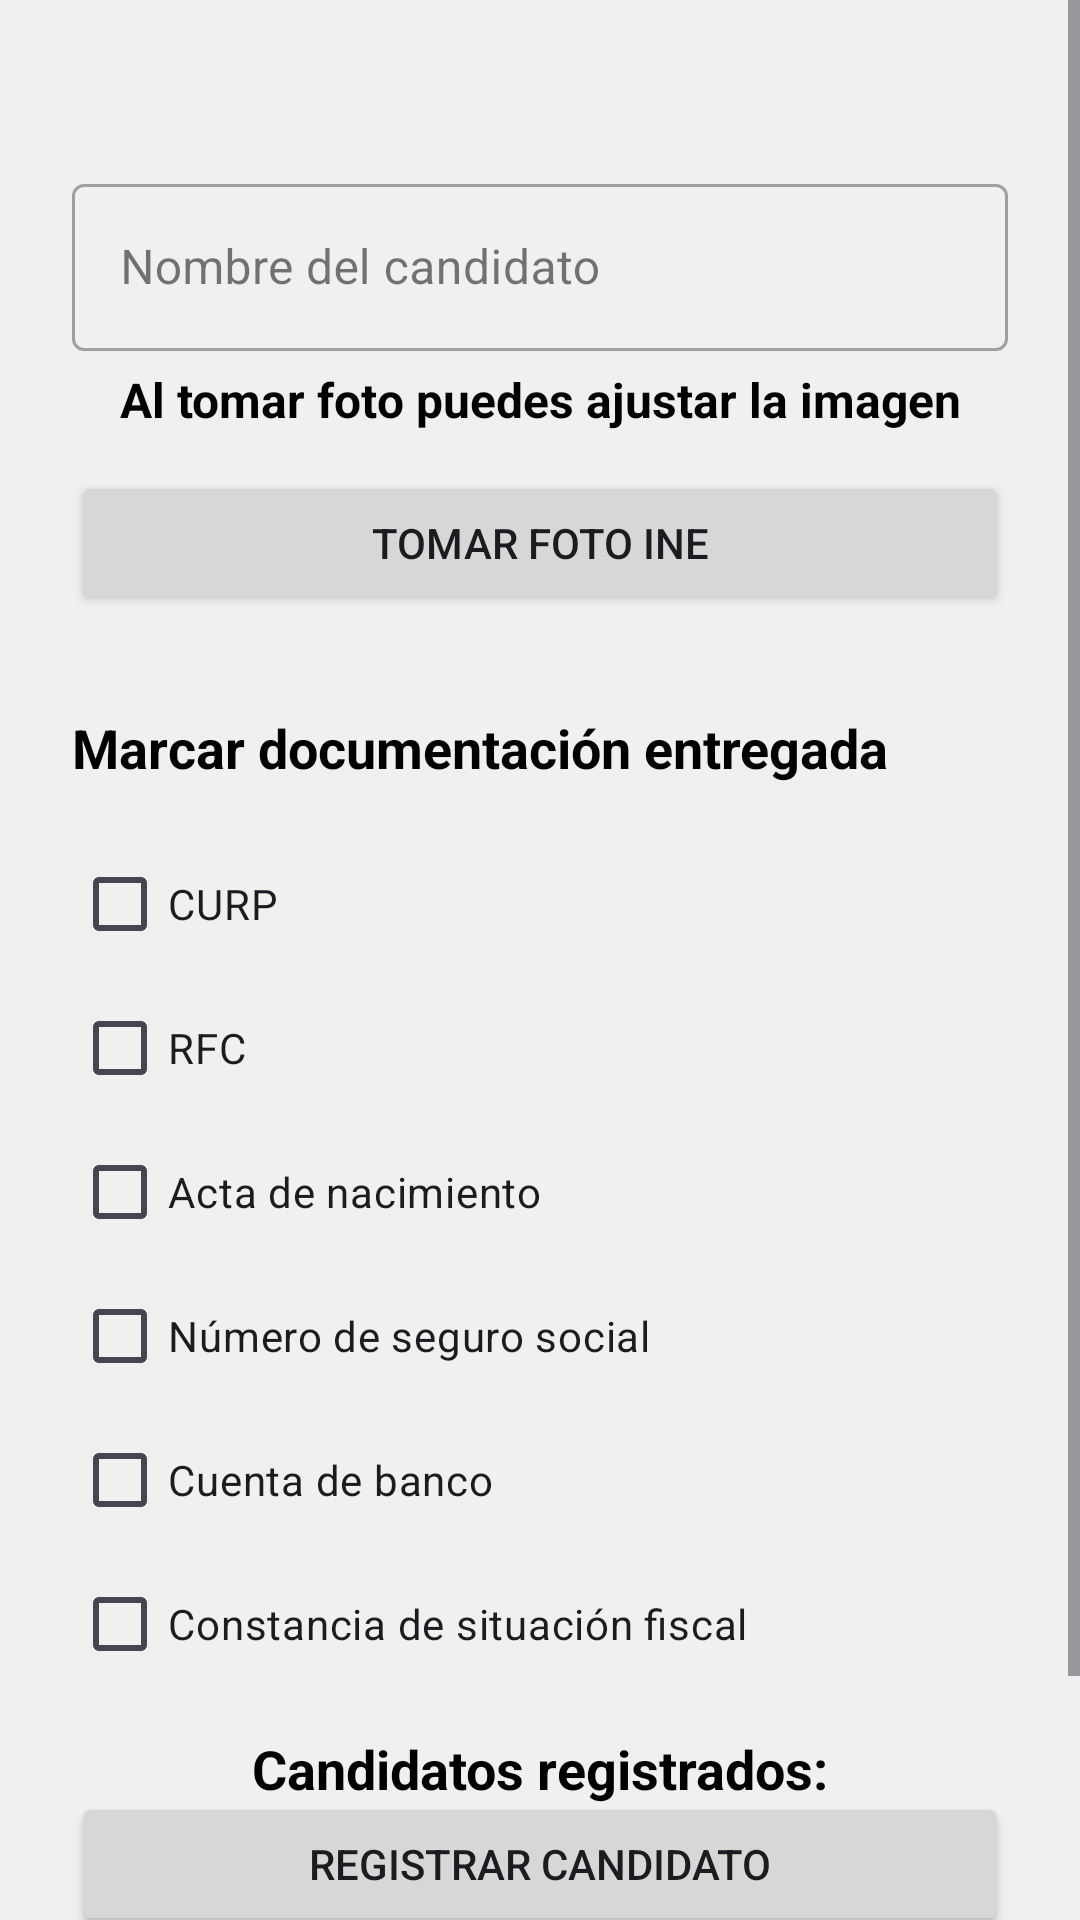

This screen was rendered from an Android layout file. Write that file and the resources it references.
<!-- AndroidManifest.xml: application theme Theme.Reclutadores -->
<!-- res/layout/fragment_register_candidates.xml -->
<?xml version="1.0" encoding="utf-8"?>
<FrameLayout xmlns:android="http://schemas.android.com/apk/res/android"
    xmlns:tools="http://schemas.android.com/tools"
    android:layout_width="match_parent"
    android:layout_height="match_parent"
    xmlns:app="http://schemas.android.com/apk/res-auto"
    android:background="@color/gray"
    tools:context=".ui.registerCandidate.RegisterCandidatesFragment">

    <ScrollView
        android:layout_width="match_parent"
        android:layout_height="match_parent">

        <androidx.constraintlayout.widget.ConstraintLayout
            android:layout_width="match_parent"
            android:layout_height="wrap_content"
            android:padding="24dp">

            

            <com.google.android.material.textfield.TextInputLayout
                android:id="@+id/til_candidate_name"
                android:layout_width="0dp"
                android:layout_height="wrap_content"
                android:hint="@string/candidate_name"
                style="@style/Widget.MaterialComponents.TextInputLayout.OutlinedBox"
                app:layout_constraintTop_toTopOf="parent"
                app:layout_constraintStart_toStartOf="parent"
                app:layout_constraintEnd_toEndOf="parent"
                android:layout_marginTop="32dp">

                <com.google.android.material.textfield.TextInputEditText
                    android:id="@+id/et_candidate_name"
                    android:layout_width="match_parent"
                    android:layout_height="wrap_content"
                    android:inputType="textPersonName|textCapWords"
                    android:maxLines="1"/>
            </com.google.android.material.textfield.TextInputLayout>

            <TextView
                android:id="@+id/tv_form_candite"
                android:layout_width="wrap_content"
                android:layout_height="wrap_content"
                android:text="@string/recorte"
                android:textSize="16sp"
                android:textStyle="bold"
                android:textColor="@android:color/black"
                app:layout_constraintTop_toBottomOf="@id/til_candidate_name"
                app:layout_constraintStart_toStartOf="parent"
                app:layout_constraintEnd_toEndOf="parent"
                app:layout_constraintBottom_toTopOf="@id/card_photo_container" />

            <androidx.cardview.widget.CardView
                android:id="@+id/card_photo_container"
                android:layout_width="0dp"
                android:layout_height="wrap_content"
                app:cardCornerRadius="8dp"
                app:cardElevation="4dp"
                android:layout_marginTop="32dp"
                app:layout_constraintDimensionRatio="3:2"  app:layout_constraintTop_toBottomOf="@id/til_candidate_name"
                app:layout_constraintStart_toStartOf="parent"
                app:layout_constraintEnd_toEndOf="parent">

                <ImageView
                    android:id="@+id/iv_candidate_photo"
                    android:layout_width="match_parent"
                    android:layout_height="match_parent"
                    android:scaleType="centerInside"
                    android:background="@android:color/white"
                    android:contentDescription="@string/ine_photo_desc"/>
            </androidx.cardview.widget.CardView>

            <Button
                android:id="@+id/btn_upload_photo"
                android:layout_width="0dp"
                android:layout_height="wrap_content"
                android:text="@string/ine_photo_desc"
                android:layout_marginTop="8dp"
                app:layout_constraintTop_toBottomOf="@id/card_photo_container"
                app:layout_constraintStart_toStartOf="parent"
                app:layout_constraintEnd_toEndOf="parent"/>

            <TextView
                android:id="@+id/tv_docs_title"
                android:layout_width="0dp"
                android:layout_height="wrap_content"
                android:text="@string/documentation_checklist"
                android:textSize="18sp"
                android:textStyle="bold"
                android:textColor="@android:color/black"
                app:layout_constraintTop_toBottomOf="@id/btn_upload_photo"
                app:layout_constraintStart_toStartOf="parent"
                app:layout_constraintEnd_toEndOf="parent"
                android:layout_marginTop="32dp"/>

            <LinearLayout
                android:id="@+id/ll_checklist_container"
                android:layout_width="0dp"
                android:layout_height="wrap_content"
                android:orientation="vertical"
                android:paddingTop="16dp"
                app:layout_constraintTop_toBottomOf="@id/tv_docs_title"
                app:layout_constraintStart_toStartOf="parent"
                app:layout_constraintEnd_toEndOf="parent">

                <com.google.android.material.checkbox.MaterialCheckBox
                    android:id="@+id/cb_curp"
                    android:layout_width="match_parent"
                    android:layout_height="wrap_content"
                    android:text="@string/doc_curp"/>

                <com.google.android.material.checkbox.MaterialCheckBox
                    android:id="@+id/cb_rfc"
                    android:layout_width="match_parent"
                    android:layout_height="wrap_content"
                    android:text="@string/doc_rfc"/>

                <com.google.android.material.checkbox.MaterialCheckBox
                    android:id="@+id/cb_acta"
                    android:layout_width="match_parent"
                    android:layout_height="wrap_content"
                    android:text="@string/doc_birth_cert"/>

                <com.google.android.material.checkbox.MaterialCheckBox
                    android:id="@+id/cb_nss"
                    android:layout_width="match_parent"
                    android:layout_height="wrap_content"
                    android:text="@string/doc_nss"/>

                <com.google.android.material.checkbox.MaterialCheckBox
                    android:id="@+id/cb_cbanco"
                    android:layout_width="match_parent"
                    android:layout_height="wrap_content"
                    android:text="@string/doc_cbanco"/>

                <com.google.android.material.checkbox.MaterialCheckBox
                    android:id="@+id/cb_cfiscal"
                    android:layout_width="match_parent"
                    android:layout_height="wrap_content"
                    android:text="@string/doc_cfiscal"/>

            </LinearLayout>

            <TextView
                android:id="@+id/tv_candidates_count"
                android:layout_width="wrap_content"
                android:layout_height="wrap_content"
                android:layout_marginTop="16dp"
                android:text="@string/contador"
                android:textColor="@color/black"
                android:textSize="18sp"
                android:textStyle="bold"
                app:layout_constraintBottom_toTopOf="@+id/btn_register_candidate"
                app:layout_constraintEnd_toEndOf="parent"
                app:layout_constraintStart_toStartOf="parent"
                app:layout_constraintTop_toBottomOf="@id/ll_checklist_container" />

            <Button
                android:id="@+id/btn_register_candidate"
                android:layout_width="0dp"
                android:layout_height="wrap_content"
                android:text="@string/register_candidate"
                app:layout_constraintTop_toBottomOf="@id/ll_checklist_container"
                app:layout_constraintStart_toStartOf="parent"
                app:layout_constraintEnd_toEndOf="parent"
                android:layout_marginTop="32dp"
                android:layout_marginBottom="32dp"/>

            <Button
                android:id="@+id/btn_finish_records"
                android:layout_width="0dp"
                android:layout_height="wrap_content"
                android:text="@string/finish"
                android:backgroundTint="@color/teal_700"
                app:layout_constraintTop_toBottomOf="@id/btn_register_candidate"
                app:layout_constraintStart_toStartOf="parent"
                app:layout_constraintEnd_toEndOf="parent"
                android:layout_marginTop="16dp"
                android:layout_marginBottom="32dp"/>

        </androidx.constraintlayout.widget.ConstraintLayout>

    </ScrollView>

</FrameLayout>
<!-- resources referenced by this layout -->
<resources>
  <color name="black">#FF000000</color>
  <color name="gray">#F0F0F0</color>
  <color name="teal_700">#FF018786</color>
  <string name="candidate_name">Nombre del candidato</string>
  <string name="contador">Candidatos registrados: </string>
  
      //SINCRONIZACION
  <string name="doc_birth_cert">Acta de nacimiento</string>
  <string name="doc_cbanco">Cuenta de banco</string>
  <string name="doc_cfiscal">Constancia de situación fiscal</string>
  <string name="doc_curp">CURP</string>
  <string name="doc_nss">Número de seguro social</string>
  <string name="doc_rfc">RFC</string>
  <string name="documentation_checklist">Marcar documentación entregada</string>
  <string name="finish">Finalizar registros</string>
  <string name="formulario_candidatos">Registro de Candidatos</string>
  <string name="ine_photo_desc">TOMAR FOTO INE</string>
  <string name="recorte">Al tomar foto puedes ajustar la imagen</string>
  <string name="register_candidate">Registrar candidato</string>
      //documentacion
  <style name="Theme.Reclutadores" parent="Theme.Material3.DayNight.NoActionBar">
          <item name="colorPrimary">@color/primary</item>
          <item name="colorPrimaryVariant">@color/primary</item>
          <item name="colorOnPrimary">@color/white</item>
  
          <item name="android:statusBarColor">@color/white</item>
          <item name="android:windowLightStatusBar">true</item>
  
          <item name="android:windowTranslucentStatus">false</item>
      </style>
  <color name="primary">#7c30b8</color>
  <color name="white">#FFFFFFFF</color>
</resources>
